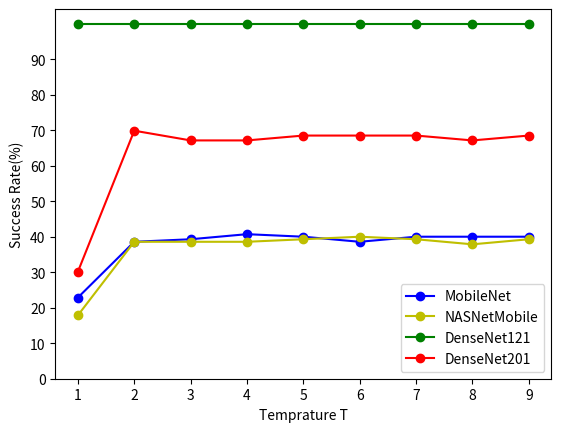

The matplotlib source for this figure:

import numpy as np
import matplotlib.pyplot as plt


# a = np.random.randint(0, 100, [4, 4])
#
# print(type(a))
# print(a)
# print(a.max())
# pos = np.unravel_index(np.argmax(a), a.shape)
# print(pos)
# print(pos[0])
# print(pos_y)
#
# a[pos[0]][pos[1]] = 0
#
# print(a)

# b = a.tolist()
# print(b)
# print(max(b))


# m = np.zeros(a.shape)
# print(m)
#
# m[0][0] = 1
# print(m)

# T = [5, 10, 15, 20, 25, 30, 35, 40, 45, 50]
# epsilons = [0.005, 0.01, 0.03, 0.05, 0.07, 0.1, 0.15, 0.3, 0.5, 0.9]
#
#
# plt.figure()
# plt.plot(T, epsilons, 'bo-', label='SAI value')
# plt.show()

a1 = [32, 54, 55, 57, 56, 54, 56, 56, 56]
a2 = [25, 54, 54, 54, 55, 56, 55, 53, 55]
a3 = [73, 73, 73, 73, 73, 73, 73, 73, 73]
a4 = [22, 51, 49, 49, 50, 50, 50, 49, 50]
b = [1, 2, 3, 4, 5, 6, 7, 8, 9]


a1_ = [100 * (i / 140) for i in a1]
a2_ = [100 * (i / 140) for i in a2]
a3_ = [100 * (i / 73) for i in a3]
a4_ = [100 * (i / 73) for i in a4]

plt.figure()
plt.plot(b, a1_, 'bo-', label='MobileNet')
plt.plot(b, a2_, 'yo-', label='NASNetMobile')
plt.plot(b, a3_, 'go-', label='DenseNet121')
plt.plot(b, a4_, 'ro-', label='DenseNet201')
plt.legend(["MobileNet", "NASNetMobile", "DenseNet121", "DenseNet201"])


# my_x_ticks = np.arange(-5, 5, 0.5)
my_y_ticks = np.arange(0, 100, 10)
# plt.xticks(my_x_ticks)
plt.yticks(my_y_ticks)

plt.xlabel('Temprature T')
plt.ylabel('Success Rate(%)')

plt.show()